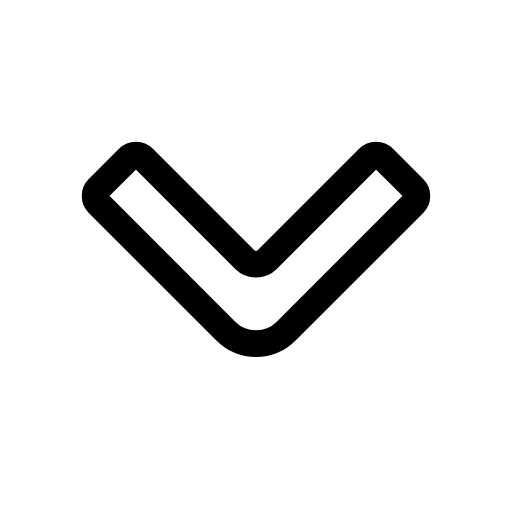
t = 0.00 s
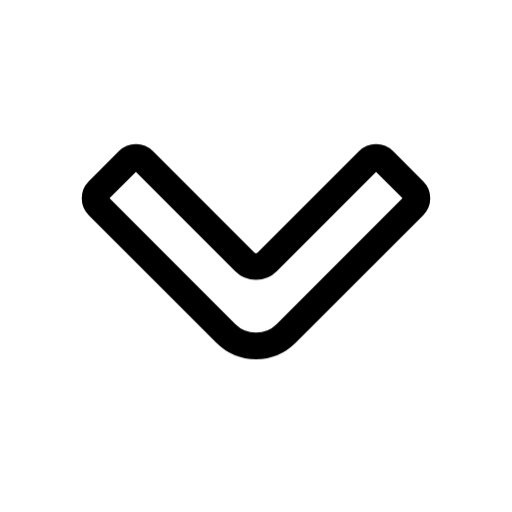
t = 0.15 s
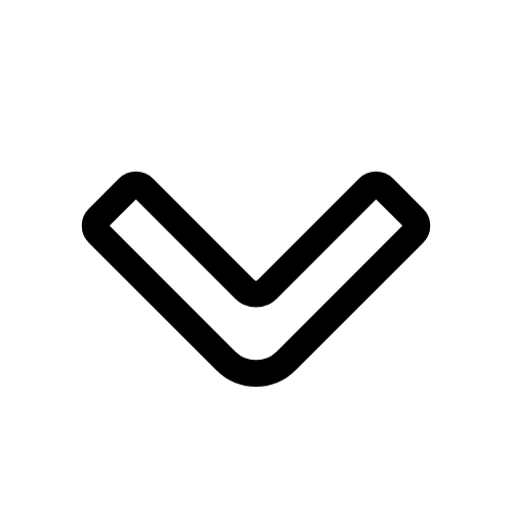
t = 0.45 s
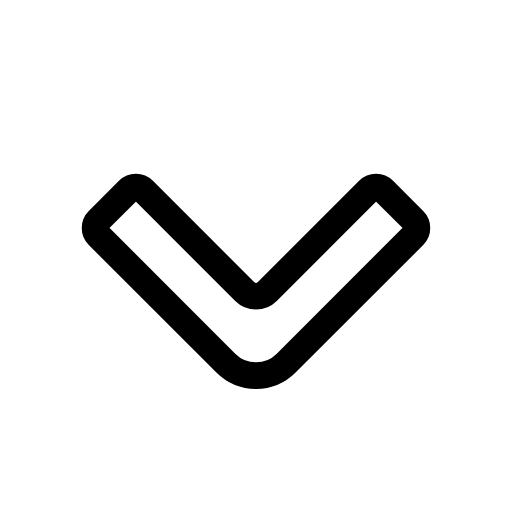
t = 0.60 s
t = 0.75 s: frame unchanged from t = 0.45 s, image omitted
t = 1.05 s: frame unchanged from t = 0.15 s, image omitted

The animated SVG that drew these frames (rendered in a browser with its animation timeline set to each time). Animation: 1 CSS @keyframes rule; one cycle of 1.20 s, repeats indefinitely.

<svg xmlns="http://www.w3.org/2000/svg" width="24" height="24" fill="none" viewBox="0 0 24 24" class="fa-chevron-outline-down"><style>.fa-chevron-outline-down-0{animation:fa-chevron-outline-down-m0 1.2s cubic-bezier(.65,0,.35,1) infinite}@keyframes fa-chevron-outline-down-m0{50%{transform:translate(0px,1.5px)}}@media (prefers-reduced-motion:reduce){.fa-chevron-outline-down *{animation:none!important}}</style><g class="fa-chevron-outline-down-0"><path pathLength="1" stroke="currentColor" stroke-linecap="round" stroke-linejoin="round" stroke-width="1.25" d="M4.60403 9.539L10.586 15.521C11.367 16.302 12.633 16.302 13.414 15.521L19.396 9.539C19.592 9.344 19.592 9.027 19.396 8.832L17.982 7.418C17.787 7.223 17.47 7.223 17.275 7.418L12.53 12.163C12.237 12.456 11.763 12.456 11.47 12.163L6.72503 7.418C6.53003 7.223 6.21303 7.223 6.01803 7.418L4.60403 8.832C4.40803 9.027 4.40803 9.344 4.60403 9.539Z"/></g></svg>
